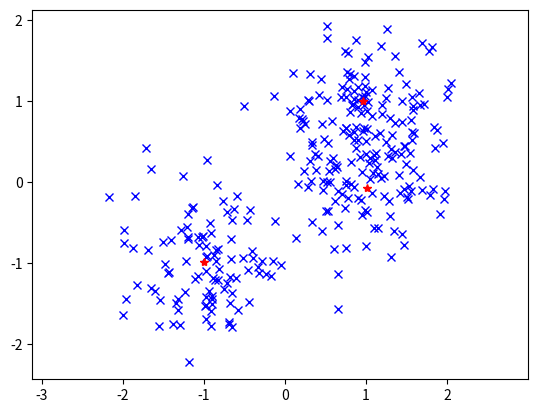

Python code for this plot:
import numpy as np
import matplotlib.pyplot as plt
from numpy.linalg import norm 

def normsamp(n,mu):

    sigx = 0.5
    sigy = 0.5
    rho = 0.05
    covmat = np.array([[sigx**2,rho*sigx*sigy],[rho*sigx*sigy,sigy**2]])
    data = np.random.multivariate_normal(mu,covmat,size = n) 
    return data

if __name__ == "__main__": 
    n = 100  # number of data points 
    mu1 = np.array([1.,1.])
    mu2 = np.array([1.,0.])
    mu3 = np.array([-1.,-1.])
    
    dat1=normsamp(n,mu1)
    dat2=normsamp(n,mu2)
    dat3=normsamp(n,mu3)
    
    dat = np.append(dat1,dat2,axis = 0)
    dat = np.append(dat,dat3,axis = 0)

    # Lloyd's methods 
    k = 3 # number of cluster 

    muinds = np.random.permutation(3*n)[0:k]
    mus = [dat[ind] for ind in muinds]
    newmus = mus
    error = 1.

    cntr = 0

    while error > 1e-6:
        cntr = cntr + 1
        print(cntr)

        grps = []
        mus = newmus

        for pt in dat: 
            dsts = [np.sqrt(np.sum((pt-mu)**2)) for mu in mus]
            grp = np.argmin(dsts)
            grps.append(grp)

        newmus = []
        for i in np.arange(k):
            newmu = np.mean(dat[np.array(grps) == i],axis = 0)
            newmus.append(newmu)

        error = np.sum([np.sqrt(norm(newmus[i] - mus[i])) for i in np.arange(k)])

    newmus = np.array(newmus)

    plt.figure()
    plt.plot(dat[:,0],dat[:,1],'bx')
    plt.plot(newmus[:,0],newmus[:,1],'r*')
    plt.axis('equal')
    plt.show()
